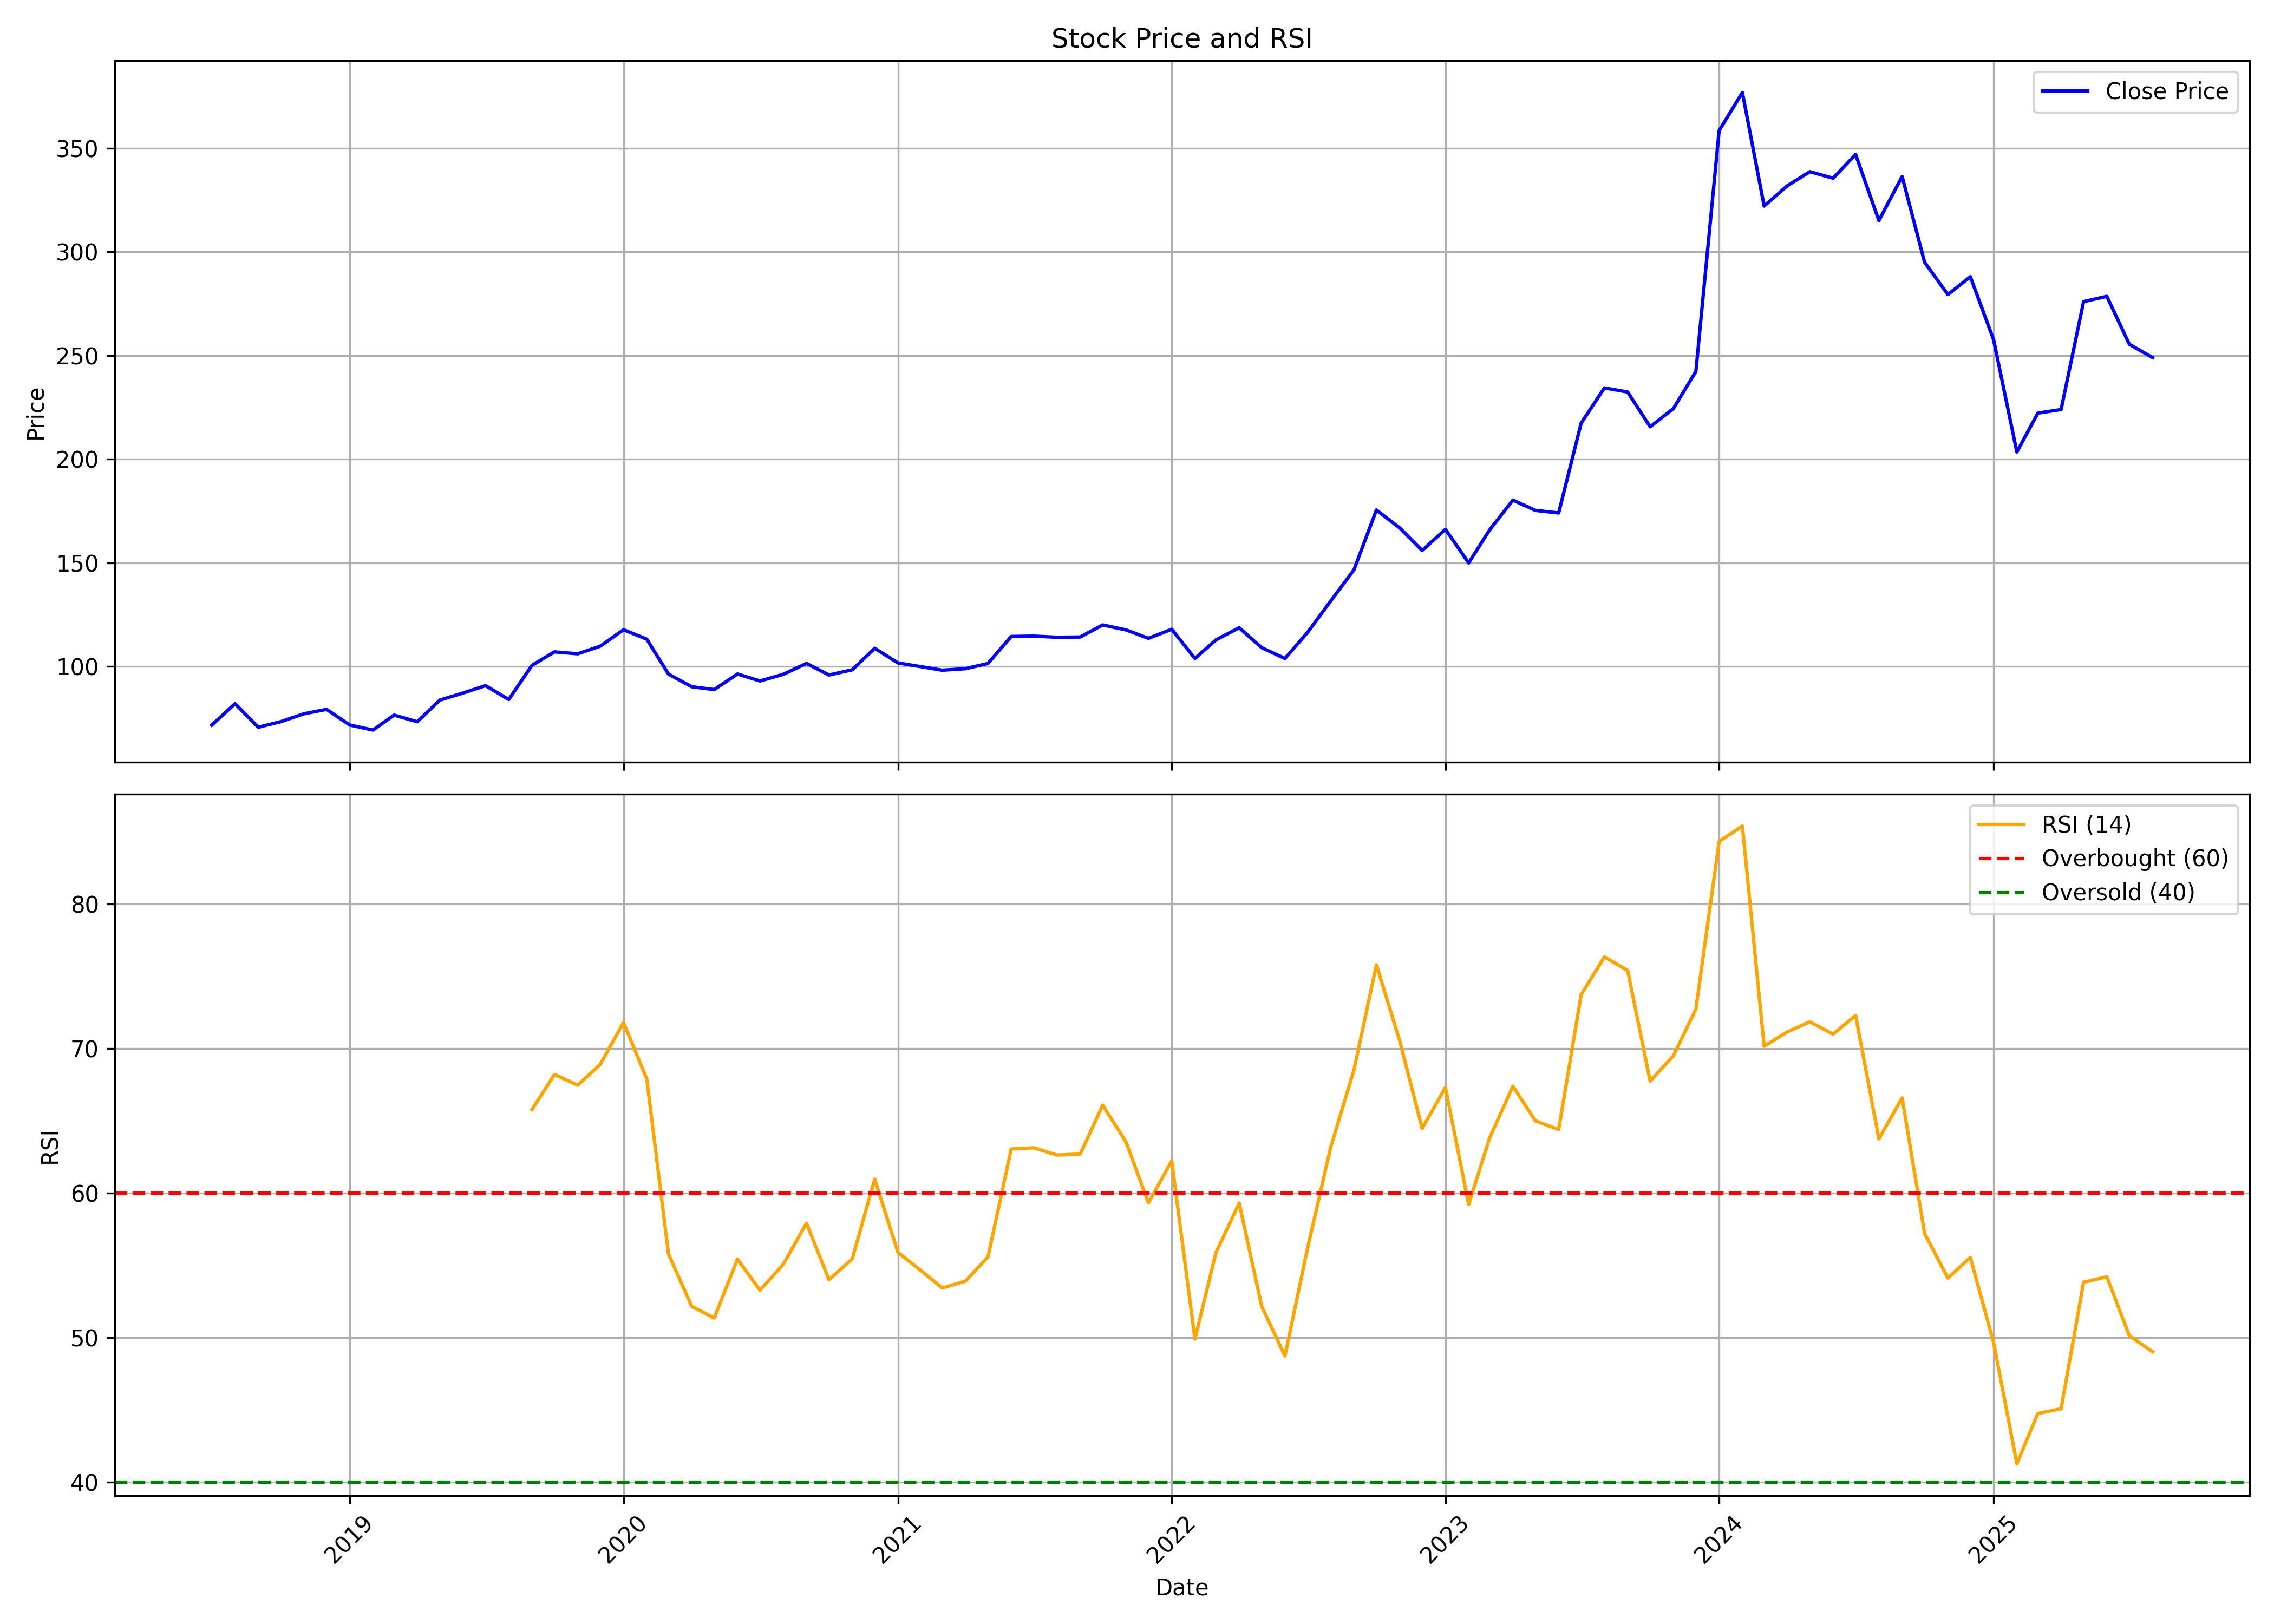

Source data for this figure (header and first rows):
, date, symbol, open, high, low, close, volume, rsi
0, 2018-07-01, RITES, 60.99, 81.79, 55.24, 71.78, 136396411, 
1, 2018-08-01, RITES, 72.01, 93.72, 71.72, 82.1, 123595797, 
2, 2018-09-01, RITES, 82.5, 82.94, 63.24, 70.75, 37270614, 
3, 2018-10-01, RITES, 70.67, 75.61, 65.18, 73.42, 14589220, 
4, 2018-11-01, RITES, 73.45, 93.14, 72.81, 77.23, 31096791, 
5, 2018-12-01, RITES, 77.71, 86.22, 75.03, 79.36, 23178695, 
6, 2019-01-01, RITES, 80.84, 81.11, 68.35, 71.81, 19204499, 
7, 2019-02-01, RITES, 72.11, 72.71, 59.22, 69.37, 25511948, 
8, 2019-03-01, RITES, 69.85, 81.76, 69.3, 76.59, 22049982, 
9, 2019-04-01, RITES, 78.25, 78.77, 71.67, 73.38, 12792066, 
10, 2019-05-01, RITES, 73.38, 86.33, 67.44, 83.81, 21870606, 
11, 2019-06-01, RITES, 84.25, 90.14, 79.99, 87.24, 26637075, 
12, 2019-07-01, RITES, 88.23, 94.1, 85.12, 90.78, 22880696, 
13, 2019-08-01, RITES, 91.58, 95.9, 79.34, 84.11, 14476537, 
14, 2019-09-01, RITES, 84.11, 106.9, 82.56, 100.6, 23264402, 65.8
15, 2019-10-01, RITES, 100.8, 112, 97.68, 107.1, 25808634, 68.22
16, 2019-11-01, RITES, 107.6, 123.1, 103.2, 106.2, 35404416, 67.48
17, 2019-12-01, RITES, 106.5, 111.6, 99.69, 109.8, 16034638, 68.92
18, 2020-01-01, RITES, 110.5, 125.5, 110.3, 117.8, 31771878, 71.81
19, 2020-02-01, RITES, 120.2, 127.1, 110.8, 113.2, 35768536, 67.91
20, 2020-03-01, RITES, 117, 118.2, 74.64, 96.35, 20839612, 55.8
21, 2020-04-01, RITES, 95.92, 106.6, 89.72, 90.27, 23654018, 52.18
22, 2020-05-01, RITES, 90.27, 96.65, 86.14, 88.9, 15155944, 51.37
23, 2020-06-01, RITES, 91.52, 99.76, 89.27, 96.41, 34171434, 55.44
24, 2020-07-01, RITES, 96.69, 114.3, 92.91, 93.05, 51319998, 53.29
25, 2020-08-01, RITES, 93.05, 104.9, 92.56, 96.26, 30746896, 55.08
26, 2020-09-01, RITES, 98.51, 103.9, 95.24, 101.5, 19169834, 57.93
27, 2020-10-01, RITES, 101.4, 103.5, 95.36, 95.94, 8103472, 54.02
28, 2020-11-01, RITES, 95.78, 103.2, 95.36, 98.43, 10223508, 55.46
29, 2020-12-01, RITES, 98.83, 112.9, 98.41, 108.8, 29692016, 60.98
30, 2021-01-01, RITES, 109.4, 114.2, 100.5, 101.8, 17371792, 55.91
31, 2021-02-01, RITES, 105.7, 108.6, 97.65, 99.92, 18795366, 54.64
32, 2021-03-01, RITES, 100.3, 111.4, 97.65, 98.24, 21355078, 53.45
33, 2021-04-01, RITES, 100.1, 103.1, 96.29, 98.98, 10065222, 53.92
34, 2021-05-01, RITES, 99.44, 105.1, 98.38, 101.5, 13287968, 55.59
35, 2021-06-01, RITES, 102, 120.3, 100.9, 114.5, 37037338, 63.06
36, 2021-07-01, RITES, 114, 125.6, 110.8, 114.7, 32590080, 63.15
37, 2021-08-01, RITES, 114.7, 119, 103.7, 114.1, 15428828, 62.64
38, 2021-09-01, RITES, 115.3, 119, 112.7, 114.3, 8527562, 62.71
39, 2021-10-01, RITES, 115.1, 134.7, 114.5, 120.1, 26663270, 66.09
40, 2021-11-01, RITES, 120.3, 126.3, 111.1, 117.7, 7990524, 63.56
41, 2021-12-01, RITES, 119.9, 120.2, 108.9, 113.6, 6622440, 59.34
42, 2022-01-01, RITES, 115.1, 120.6, 110.7, 118, 6018700, 62.24
43, 2022-02-01, RITES, 118.6, 119.7, 103.2, 103.9, 5545194, 49.92
44, 2022-03-01, RITES, 103.9, 115.5, 102.7, 112.9, 9308224, 55.89
45, 2022-04-01, RITES, 115.1, 127, 112.9, 118.7, 15118152, 59.32
46, 2022-05-01, RITES, 117.3, 119.1, 108.1, 109.1, 5044452, 52.18
47, 2022-06-01, RITES, 109.1, 110.5, 100.1, 103.9, 5351628, 48.75
48, 2022-07-01, RITES, 103.5, 118.1, 101.3, 116.4, 15788364, 56.17
49, 2022-08-01, RITES, 117, 133.9, 111.6, 131.6, 11130794, 63.18
50, 2022-09-01, RITES, 133.3, 148.5, 126.4, 146.6, 23767362, 68.53
51, 2022-10-01, RITES, 150, 184, 150, 175.5, 94049338, 75.8
52, 2022-11-01, RITES, 175, 196.8, 163.6, 166.9, 79327616, 70.55
53, 2022-12-01, RITES, 170, 178.6, 140.5, 156, 29923870, 64.48
54, 2023-01-01, RITES, 156.8, 167.8, 145.7, 166.2, 19416456, 67.32
55, 2023-02-01, RITES, 166, 167.6, 143.1, 150, 11919900, 59.23
56, 2023-03-01, RITES, 153.4, 176.2, 152.7, 165.9, 21325344, 63.84
57, 2023-04-01, RITES, 166, 186.5, 160.2, 180.3, 27461344, 67.4
58, 2023-05-01, RITES, 180.3, 202.6, 171.5, 175.3, 47543576, 65.02
59, 2023-06-01, RITES, 176, 190.9, 173.4, 174.1, 30933768, 64.4
... 26 more rows
